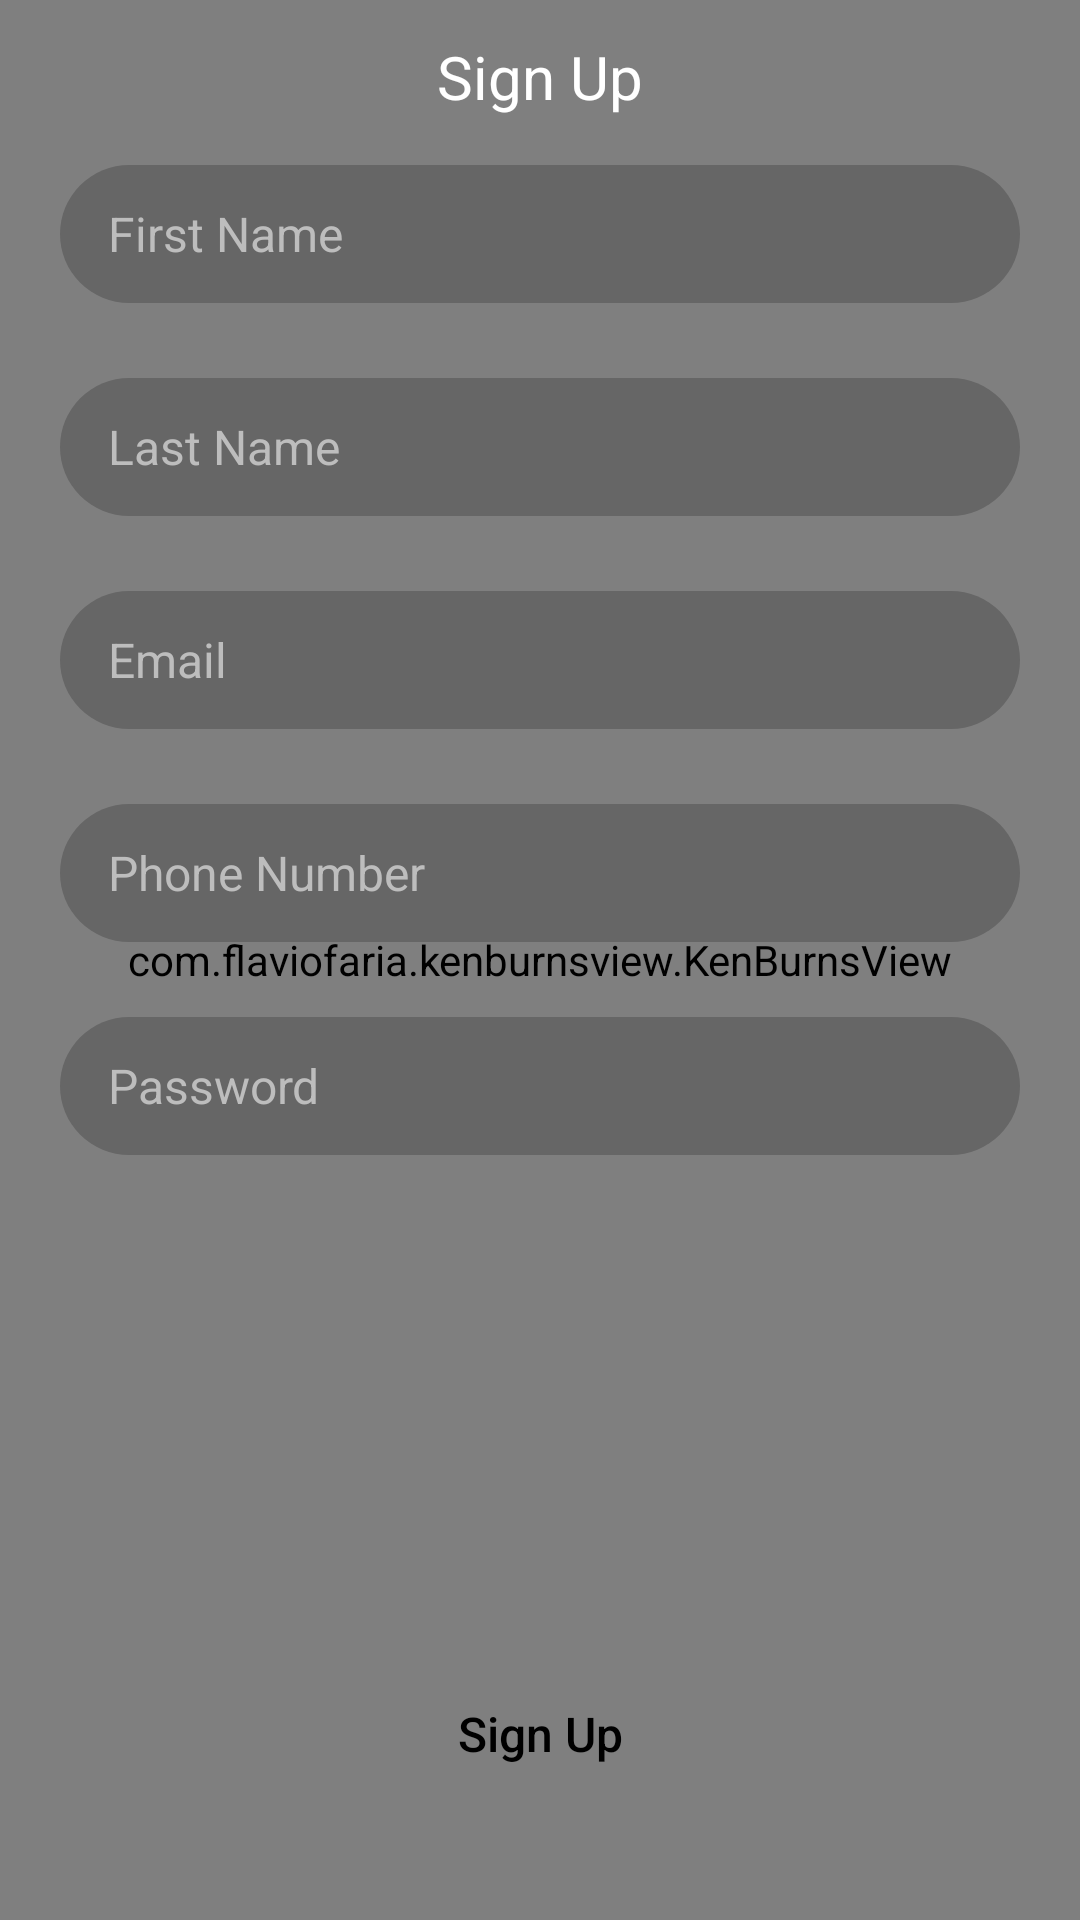

Reconstruct the res/layout file that produces this screen, plus the resources it refers to.
<!-- AndroidManifest.xml: application theme AppTheme -->
<!-- res/layout/activity_register1.xml -->
<?xml version="1.0" encoding="utf-8"?>
<RelativeLayout xmlns:android="http://schemas.android.com/apk/res/android"
    xmlns:tools="http://schemas.android.com/tools"
    android:id="@+id/activity_sign_up"
    android:layout_width="match_parent"
    android:layout_height="match_parent"
    tools:context="com.abhiprae.aaruush17.RegisterActivity">

    <com.flaviofaria.kenburnsview.KenBurnsView
        android:id="@+id/image"
        android:layout_width="match_parent"
        android:layout_height="match_parent"
        android:src="@drawable/bghigh" />

    <LinearLayout
        android:layout_width="match_parent"
        android:layout_height="wrap_content"
        android:layout_above="@id/ll_bottom"
        android:layout_marginTop="12dp"
        android:gravity="center_horizontal"
        android:orientation="vertical"
        android:paddingLeft="@dimen/space20"
        android:paddingRight="@dimen/space20">

        <TextView
            android:id="@+id/tv_sign_up"
            android:layout_width="wrap_content"
            android:layout_height="wrap_content"
            android:layout_gravity="center_horizontal"
            android:layout_marginBottom="16dp"
            android:text="Sign Up"
            android:textColor="@android:color/white"
            android:textSize="20dp" />

        <LinearLayout
            android:layout_width="match_parent"
            android:layout_height="wrap_content"
            android:layout_marginBottom="@dimen/space20"
            android:orientation="vertical"

            android:paddingBottom="@dimen/space5">

            <TextView
                android:layout_width="wrap_content"
                android:layout_height="wrap_content"
                android:layout_marginBottom="@dimen/space5"
                android:text="FIRST NAME"
                android:textColor="@android:color/white"
                android:textSize="@dimen/txt10"
                android:visibility="gone" />

            <EditText
                android:id="@+id/et_firstname"
                android:layout_width="match_parent"
                android:layout_height="46dp"
                android:background="@drawable/fields_layout"
                android:hint="First Name"
                android:lines="1"
                android:paddingEnd="4dp"
                android:paddingLeft="16dp"
                android:paddingRight="4dp"
                android:paddingStart="16dp"
                android:textColor="@android:color/white"
                android:textColorHint="@color/txt_hint"
                android:textSize="@dimen/txt16" />
        </LinearLayout>

        <LinearLayout
            android:layout_width="match_parent"
            android:layout_height="wrap_content"
            android:layout_marginBottom="@dimen/space20"
            android:orientation="vertical"

            android:paddingBottom="@dimen/space5">

            <TextView
                android:layout_width="wrap_content"
                android:layout_height="wrap_content"
                android:layout_marginBottom="@dimen/space5"
                android:text="LAST NAME"
                android:textColor="@android:color/white"
                android:textSize="@dimen/txt10"
                android:visibility="gone" />

            <EditText
                android:id="@+id/et_lastname"
                android:layout_width="match_parent"
                android:layout_height="46dp"
                android:background="@drawable/fields_layout"
                android:hint="Last Name"
                android:lines="1"
                android:paddingEnd="4dp"
                android:paddingLeft="16dp"
                android:paddingRight="4dp"
                android:paddingStart="16dp"
                android:text=""
                android:textColor="@android:color/white"
                android:textColorHint="@color/txt_hint"
                android:textSize="@dimen/txt16" />
        </LinearLayout>

        <LinearLayout
            android:layout_width="match_parent"
            android:layout_height="wrap_content"
            android:layout_marginBottom="@dimen/space20"
            android:orientation="vertical"

            android:paddingBottom="@dimen/space5">

            <TextView
                android:layout_width="wrap_content"
                android:layout_height="wrap_content"
                android:layout_marginBottom="@dimen/space5"
                android:text="EMAIL"
                android:textColor="@android:color/white"
                android:textSize="@dimen/txt10"
                android:visibility="gone" />

            <EditText
                android:id="@+id/et_email"
                android:layout_width="match_parent"
                android:layout_height="46dp"
                android:background="@drawable/fields_layout"
                android:hint="Email"
                android:inputType="textEmailAddress"
                android:lines="1"
                android:paddingEnd="4dp"
                android:paddingLeft="16dp"
                android:paddingRight="4dp"
                android:paddingStart="16dp"
                android:text=""
                android:textColor="@android:color/white"
                android:textColorHint="@color/txt_hint"
                android:textSize="@dimen/txt16" />
        </LinearLayout>

        <LinearLayout
            android:layout_width="match_parent"
            android:layout_height="wrap_content"
            android:layout_marginBottom="@dimen/space20"
            android:orientation="vertical"

            android:paddingBottom="@dimen/space5">

            <TextView
                android:layout_width="wrap_content"
                android:layout_height="wrap_content"
                android:layout_marginBottom="@dimen/space5"
                android:text="PHONE NUMBER"
                android:textColor="@android:color/white"
                android:textSize="@dimen/txt10"
                android:visibility="gone" />

            <EditText
                android:id="@+id/et_phone"
                android:layout_width="match_parent"
                android:layout_height="46dp"
                android:background="@drawable/fields_layout"
                android:hint="Phone Number"
                android:inputType="phone"
                android:lines="1"
                android:paddingEnd="4dp"
                android:paddingLeft="16dp"
                android:paddingRight="4dp"
                android:paddingStart="16dp"
                android:text=""
                android:textColor="@android:color/white"
                android:textColorHint="@color/txt_hint"
                android:textSize="@dimen/txt16" />
        </LinearLayout>

        <LinearLayout
            android:layout_width="match_parent"
            android:layout_height="wrap_content"
            android:layout_marginBottom="@dimen/space40"
            android:orientation="vertical"

            android:paddingBottom="@dimen/space5">

            <TextView
                android:layout_width="wrap_content"
                android:layout_height="wrap_content"
                android:layout_marginBottom="@dimen/space5"
                android:text="PASSWORD"
                android:textColor="@android:color/white"
                android:textSize="@dimen/txt10"
                android:visibility="gone" />

            <EditText
                android:id="@+id/et_password"
                android:layout_width="match_parent"
                android:layout_height="46dp"
                android:background="@drawable/fields_layout"
                android:hint="Password"
                android:inputType="textPassword"
                android:lines="1"
                android:paddingEnd="4dp"
                android:paddingLeft="16dp"
                android:paddingRight="4dp"
                android:paddingStart="16dp"
                android:textColor="@android:color/white"
                android:textColorHint="@color/txt_hint"
                android:textSize="@dimen/txt16" />
        </LinearLayout>

    </LinearLayout>

    <LinearLayout
        android:id="@+id/ll_button"
        android:layout_width="wrap_content"
        android:layout_height="wrap_content"
        android:layout_alignParentBottom="true"
        android:layout_centerInParent="true"
        android:orientation="vertical">

        <Button
            android:id="@+id/btn_sign_up"
            android:layout_width="@dimen/btn_width"
            android:layout_height="@dimen/btn_height"
            android:layout_marginBottom="@dimen/space40"
            android:background="@drawable/button_layout_white"
            android:onClick="onSignUp"
            android:text="Sign Up"
            android:textAllCaps="false"
            android:textColor="@android:color/black"
            android:textSize="@dimen/txt16" />

    </LinearLayout>
</RelativeLayout>
<!-- resources referenced by this layout -->
<resources>
  <color name="txt_hint">#BDBDBD</color>
  <dimen name="btn_height">44dp</dimen>
  <dimen name="btn_width">220dp</dimen>
  <dimen name="space20">20dp</dimen>
  <dimen name="space40">40dp</dimen>
  <dimen name="space5">5dp</dimen>
  <dimen name="txt10">10sp</dimen>
  <dimen name="txt16">16sp</dimen>
  <!-- drawable bghigh: webp bitmap (drawable, 21712 bytes) -->
  <!-- drawable fields_layout (drawable) -->
  <?xml version="1.0" encoding="utf-8"?>
  <shape xmlns:android="http://schemas.android.com/apk/res/android"
      android:layout_width="wrap_content"
      android:layout_height="wrap_content">
      <solid android:color="#3000" />
      <corners android:radius="50dp" />
      <padding
          android:bottom="4dp"
          android:left="4dp"
          android:right="4dp"
          android:top="4dp" />
      <stroke android:color="@android:color/white"
          android:width="0dp"/>
  </shape>
  <style name="AppTheme" parent="Theme.AppCompat.Light.NoActionBar">
          
          <item name="colorPrimary">@color/colorPrimary</item>
          <item name="colorPrimaryDark">@color/colorPrimaryDark</item>
          <item name="colorAccent">@color/colorAccent</item>
      </style>
  <color name="colorPrimary">#0099a7</color>
  <color name="colorPrimaryDark">#00838f</color>
  <color name="colorAccent">#0099a7</color>
</resources>
